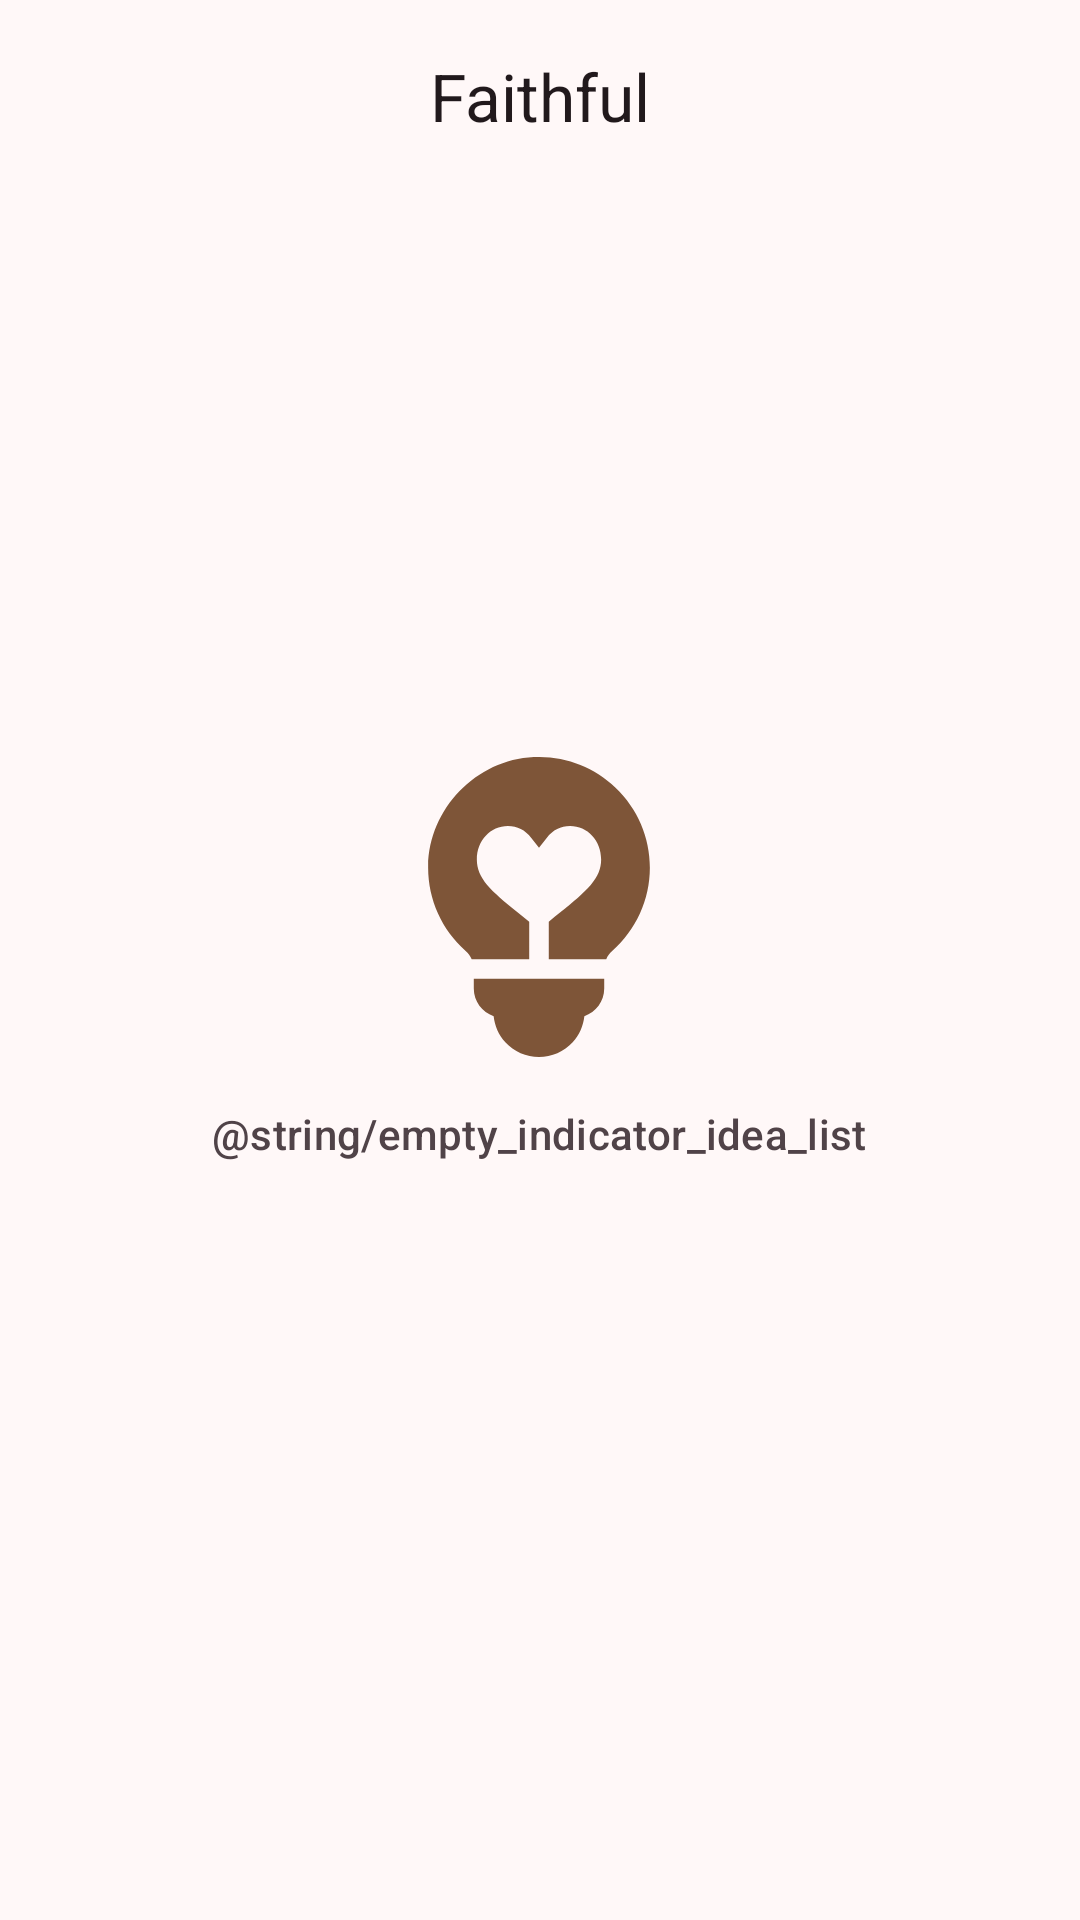

This screen was rendered from an Android layout file. Write that file and the resources it references.
<!-- AndroidManifest.xml: application theme Theme.Faithful -->
<!-- res/layout/activity_main.xml -->
<?xml version="1.0" encoding="utf-8"?>
<androidx.coordinatorlayout.widget.CoordinatorLayout
    xmlns:android="http://schemas.android.com/apk/res/android"
    xmlns:app="http://schemas.android.com/apk/res-auto"
    xmlns:tools="http://schemas.android.com/tools"
    android:id="@+id/main"
    android:layout_width="match_parent"
    android:layout_height="match_parent"
    tools:context=".MainActivity">

    <com.google.android.material.appbar.AppBarLayout
        android:id="@+id/app_bar"
        app:liftOnScroll="true"
        app:liftOnScrollColor="?attr/colorSurface"
        android:fitsSystemWindows="true"
        android:layout_width="match_parent"
        android:layout_height="wrap_content">

        <com.google.android.material.appbar.MaterialToolbar
            android:id="@+id/toolbar"
            app:title="@string/app_name"
            app:titleTextColor="?attr/colorOnSurface"
            app:titleCentered="true"
            android:layout_width="match_parent"
            android:layout_height="wrap_content"/>
    </com.google.android.material.appbar.AppBarLayout>

    <LinearLayout
        android:id="@+id/empty_indicator"
        android:orientation="vertical"
        android:layout_gravity="center"
        android:layout_width="wrap_content"
        android:layout_height="wrap_content">

        <ImageView
            android:layout_width="100dp"
            android:layout_height="100dp"
            android:layout_gravity="center"
            android:src="@drawable/ic_idea"
            android:layout_marginBottom="16dp"
            tools:ignore="ContentDescription"
            app:tint="?attr/colorTertiary" />

        <com.google.android.material.textview.MaterialTextView
            android:text="@string/empty_indicator_idea_list"
            android:textAppearance="?attr/textAppearanceTitleSmall"
            android:textColor="?attr/colorOnSurfaceVariant"
            android:textAlignment="center"
            android:layout_gravity="center"
            android:layout_width="wrap_content"
            android:layout_height="wrap_content"/>
    </LinearLayout>

</androidx.coordinatorlayout.widget.CoordinatorLayout>
<!-- resources referenced by this layout -->
<resources>
  <string name="app_name">Faithful</string>
  <color name="md_theme_primary">#894A67</color>
  <color name="md_theme_onPrimary">#FFFFFF</color>
  <color name="md_theme_primaryContainer">#FFD8E6</color>
  <color name="md_theme_onPrimaryContainer">#6E334F</color>
  <color name="md_theme_secondary">#735761</color>
  <color name="md_theme_onSecondary">#FFFFFF</color>
  <color name="md_theme_secondaryContainer">#FED9E6</color>
  <color name="md_theme_onSecondaryContainer">#593F4A</color>
  <color name="md_theme_tertiary">#7E5538</color>
  <color name="md_theme_onTertiary">#FFFFFF</color>
  <color name="md_theme_tertiaryContainer">#FFDCC6</color>
  <color name="md_theme_onTertiaryContainer">#633E23</color>
  <color name="md_theme_error">#BA1A1A</color>
  <color name="md_theme_onError">#FFFFFF</color>
  <color name="md_theme_errorContainer">#FFDAD6</color>
  <color name="md_theme_onErrorContainer">#93000A</color>
  <color name="md_theme_background">#FFF8F8</color>
  <color name="md_theme_onBackground">#21191C</color>
  <color name="md_theme_surface">#FFF8F8</color>
  <color name="md_theme_onSurface">#21191C</color>
  <color name="md_theme_surfaceVariant">#F1DEE3</color>
  <color name="md_theme_onSurfaceVariant">#504348</color>
  <color name="md_theme_outline">#837378</color>
  <color name="md_theme_outlineVariant">#D4C2C7</color>
  <color name="md_theme_inverseSurface">#372E31</color>
  <color name="md_theme_inverseOnSurface">#FDEDF1</color>
  <color name="md_theme_inversePrimary">#FFB0D0</color>
  <color name="md_theme_primaryFixed">#FFD8E6</color>
  <color name="md_theme_onPrimaryFixed">#390722</color>
  <color name="md_theme_primaryFixedDim">#FFB0D0</color>
  <color name="md_theme_onPrimaryFixedVariant">#6E334F</color>
  <color name="md_theme_secondaryFixed">#FED9E6</color>
  <color name="md_theme_onSecondaryFixed">#2A151E</color>
  <color name="md_theme_secondaryFixedDim">#E1BDCA</color>
  <color name="md_theme_onSecondaryFixedVariant">#593F4A</color>
  <color name="md_theme_tertiaryFixed">#FFDCC6</color>
  <color name="md_theme_onTertiaryFixed">#301400</color>
  <color name="md_theme_tertiaryFixedDim">#F1BB98</color>
  <color name="md_theme_onTertiaryFixedVariant">#633E23</color>
  <color name="md_theme_surfaceDim">#E5D6DA</color>
  <color name="md_theme_surfaceBright">#FFF8F8</color>
  <color name="md_theme_surfaceContainerLowest">#FFFFFF</color>
  <color name="md_theme_surfaceContainerLow">#FFF0F3</color>
  <color name="md_theme_surfaceContainer">#FAEAEE</color>
  <color name="md_theme_surfaceContainerHigh">#F4E4E8</color>
  <color name="md_theme_surfaceContainerHighest">#EEDFE2</color>
  <style name="Theme.Faithful.AlertDialog" parent="ThemeOverlay.Material3.MaterialAlertDialog">
          <item name="backgroundTint">?attr/colorSurfaceContainerHigh</item>
          <item name="android:textColor">?attr/colorOnSurface</item>
          <item name="dialogCornerRadius">28dp</item>
          <item name="buttonBarPositiveButtonStyle">@style/Widget.Material3.Button.TextButton.Dialog</item>
          <item name="buttonBarNegativeButtonStyle">@style/Widget.Material3.Button.TextButton.Dialog</item>
          <item name="buttonBarNeutralButtonStyle">@style/Widget.Material3.Button.TextButton.Dialog.Flush</item>
      </style>
</resources>
